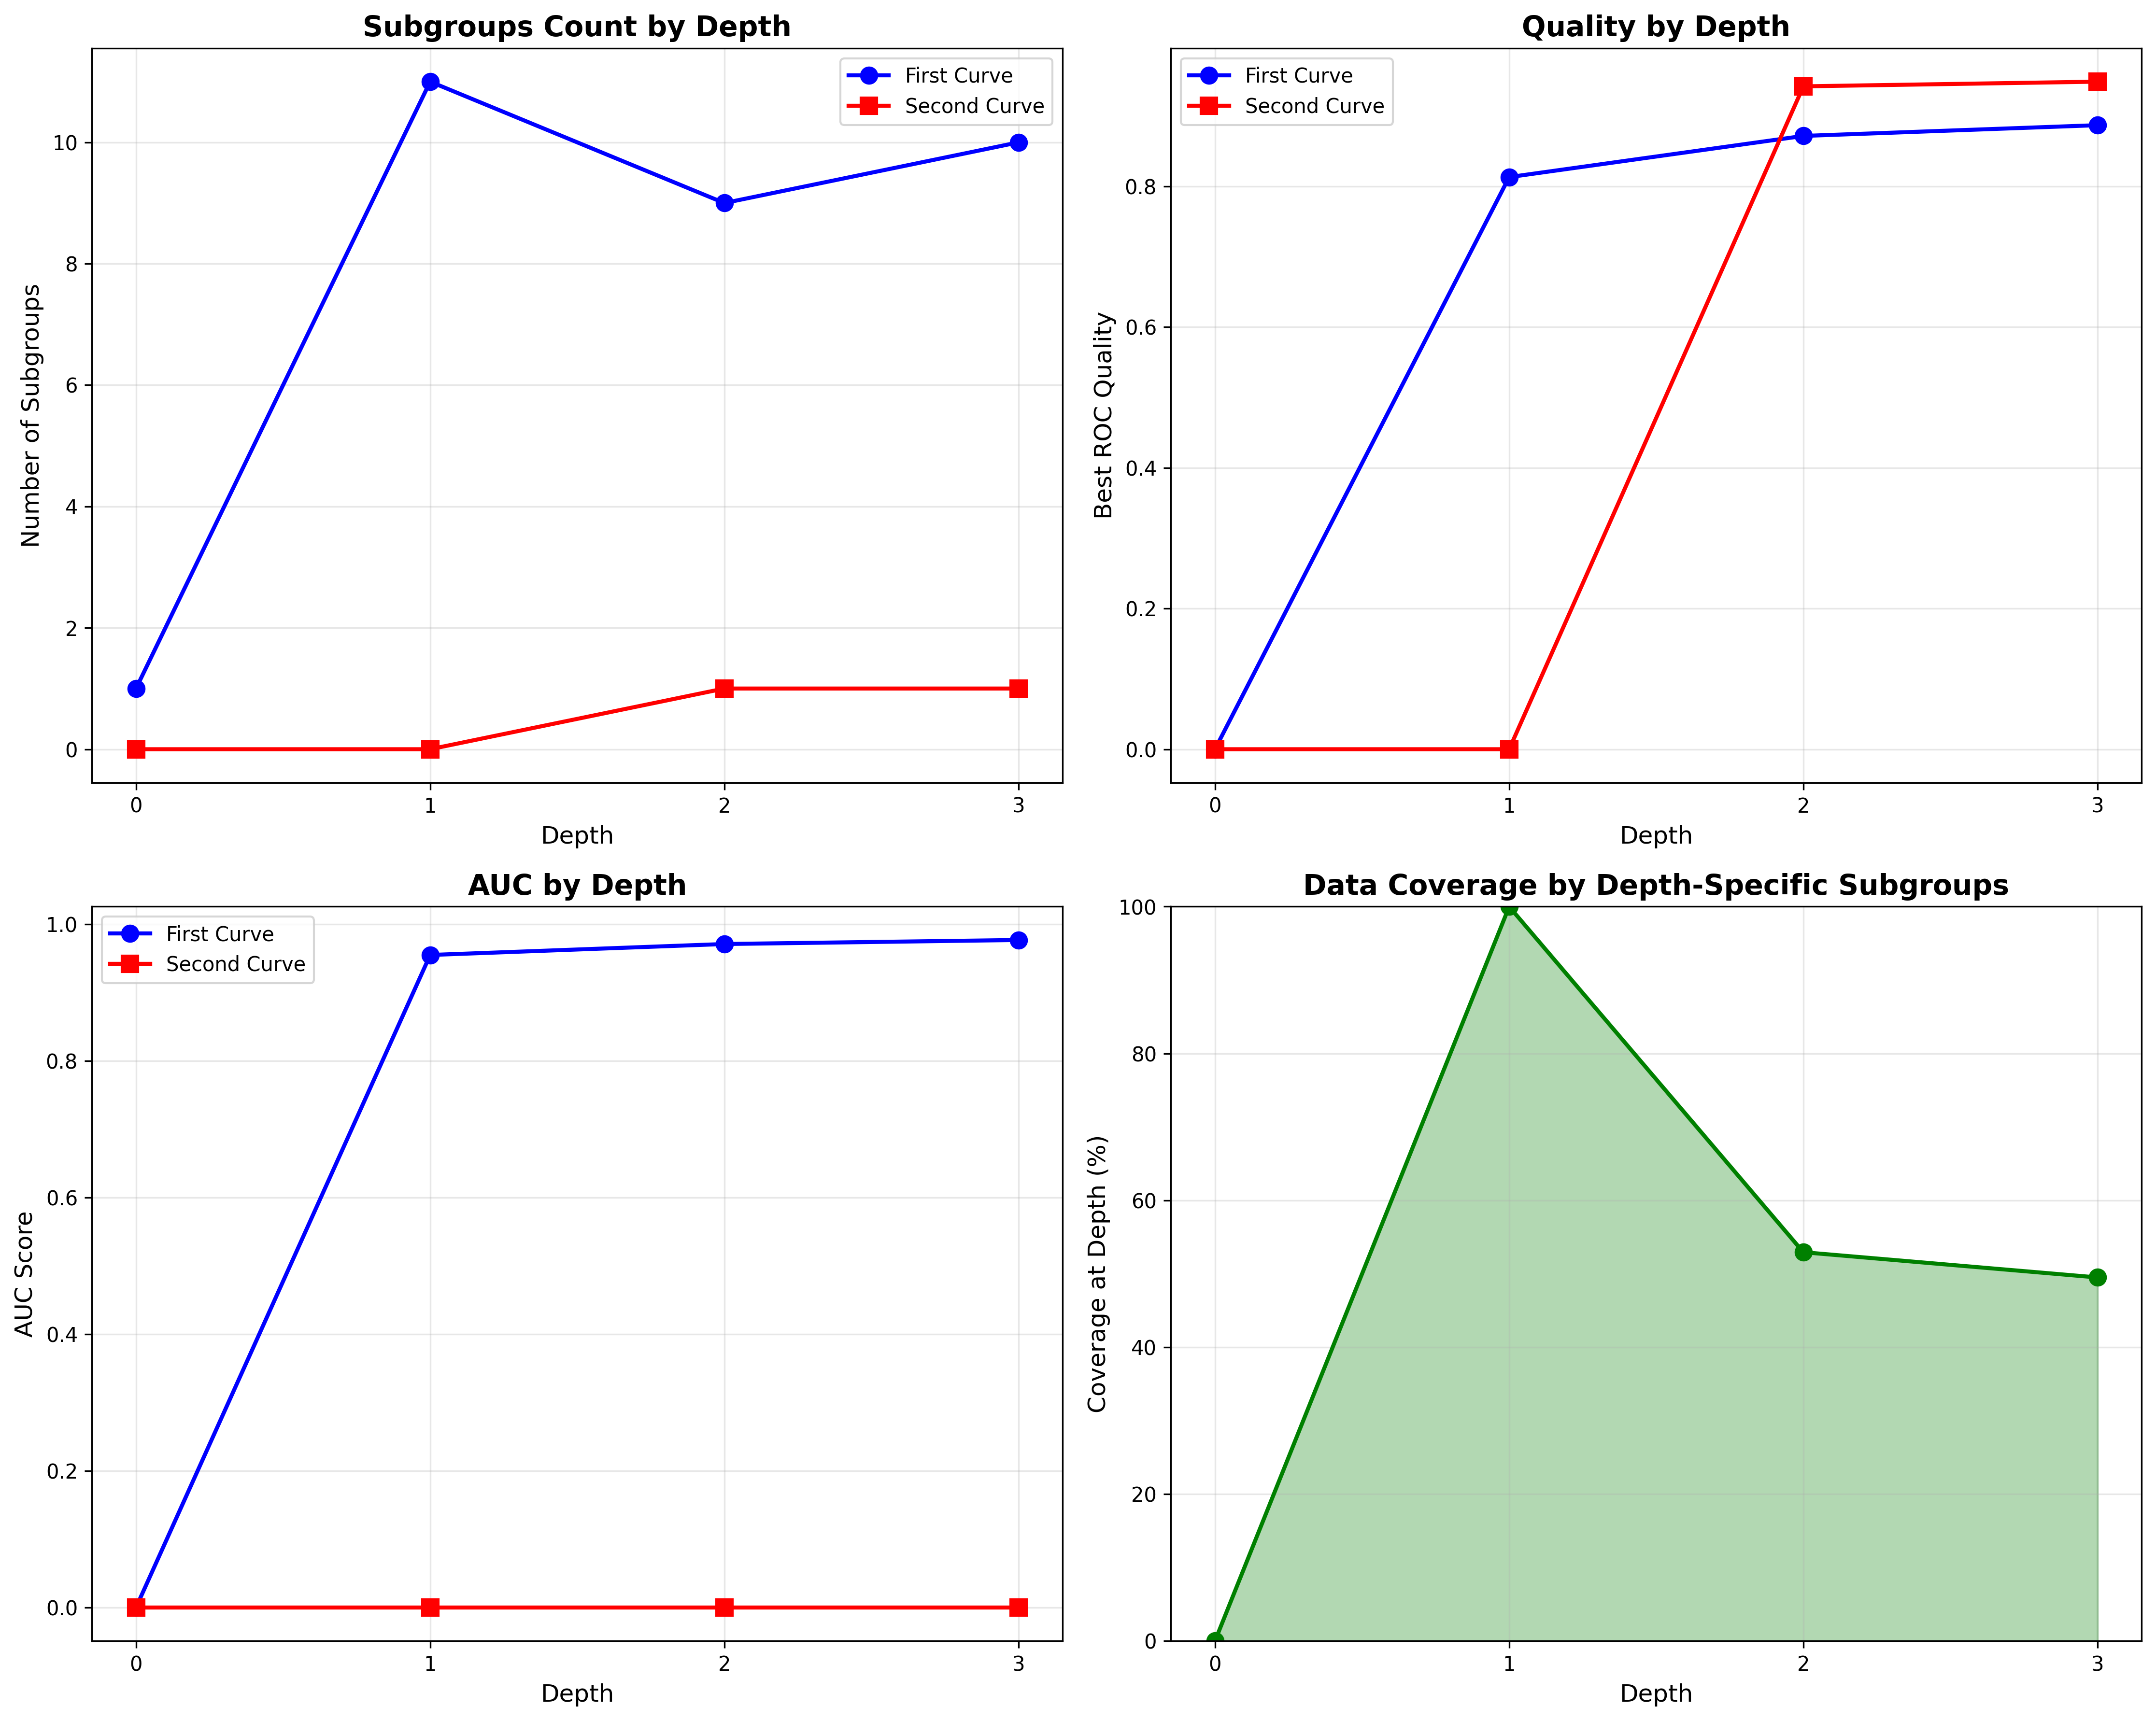

Values plotted in this chart, from the file beside it:
depth, first_curve, second_curve, instances_removed, percent_covered
0, {'data_size': 699, 'subgroups': 1, 'cand…, {'data_size': 699, 'subgroups': 0, 'cand…, 0, 0.0
1, {'data_size': 699, 'subgroups': 11, 'can…, {'data_size': 0, 'subgroups': 0, 'candid…, 699, 100.0
2, {'data_size': 699, 'subgroups': 9, 'cand…, {'data_size': 329, 'subgroups': 1, 'cand…, 370, 52.93
3, {'data_size': 699, 'subgroups': 10, 'can…, {'data_size': 353, 'subgroups': 1, 'cand…, 346, 49.5
